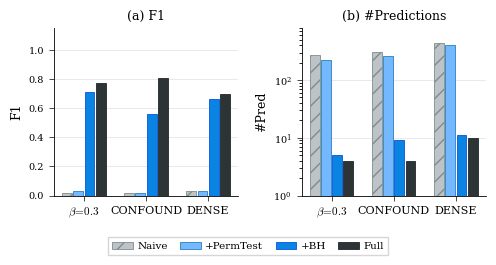

The matplotlib source for this figure: (Note: this script raises an exception after producing the figure.)
"""EX2b: Ablation analysis — stepwise pipeline addition (2 panels: F1 + #Pred).

Style: top-conference (NeurIPS / KDD / ICML) grouped bar chart.
"""
import matplotlib
matplotlib.use("Agg")
import matplotlib.pyplot as plt
import numpy as np
from pathlib import Path

plt.rcParams.update({
    "font.family": "serif",
    "mathtext.fontset": "cm",
    "font.size": 8,
    "axes.labelsize": 9,
    "axes.titlesize": 9,
    "axes.linewidth": 0.6,
    "xtick.major.width": 0.5,
    "ytick.major.width": 0.5,
    "xtick.labelsize": 8,
    "ytick.labelsize": 7,
    "legend.fontsize": 7.5,
    "lines.linewidth": 1.0,
})

# ---------- Data (Table EX2b) ----------
conditions = [r"$\beta\!=\!0.3$", "CONFOUND", "DENSE"]
methods = ["Naive", "+PermTest", "+BH", "Full"]

f1 = {
    "Naive":     [0.02, 0.02, 0.03],
    "+PermTest": [0.03, 0.02, 0.03],
    "+BH":       [0.71, 0.56, 0.66],
    "Full":      [0.77, 0.81, 0.70],
}
pred = {
    "Naive":     [270, 303, 438],
    "+PermTest": [224, 265, 413],
    "+BH":       [5, 9, 11],
    "Full":      [4, 4, 10],
}

# ---------- Colors & hatches ----------
colors   = ["#bdc3c7", "#74b9ff", "#0984e3", "#2d3436"]
hatches  = ["//",  "",  "",  ""]
edgecols = ["#7f8c8d", "#2980b9", "#0652DD", "#1e272e"]

x = np.arange(len(conditions))
n = len(methods)
width = 0.18
offsets = np.array([-(n-1)/2 + i for i in range(n)]) * width

# ---------- Figure (2 panels) ----------
fig, (ax1, ax2) = plt.subplots(1, 2, figsize=(5.0, 2.6))

panels = [
    (ax1, f1,   "F1",          "(a) F1",             False),
    (ax2, pred, "#Pred",       "(b) #Predictions",   True),
]

for panel_idx, (ax, data, ylabel, title, use_log) in enumerate(panels):
    for i, method in enumerate(methods):
        ax.bar(
            x + offsets[i],
            data[method],
            width * 0.88,
            color=colors[i],
            edgecolor=edgecols[i],
            linewidth=0.6,
            hatch=hatches[i],
            label=method if panel_idx == 0 else None,
            zorder=3,
        )

    ax.set_ylabel(ylabel)
    ax.set_xticks(x)
    ax.set_xticklabels(conditions)
    ax.set_title(title, pad=6)

    if use_log:
        ax.set_yscale("log")
        ax.set_ylim(1, 800)
    else:
        ax.set_ylim(0, 1.15)

    ax.yaxis.grid(True, color="#E0E0E0", linewidth=0.5, zorder=0)
    ax.set_axisbelow(True)
    ax.spines["top"].set_visible(False)
    ax.spines["right"].set_visible(False)

# Shared legend — bottom centre
handles, labels = ax1.get_legend_handles_labels()
fig.legend(
    handles, labels,
    loc="lower center",
    ncol=4,
    frameon=True,
    edgecolor="#cccccc",
    fancybox=False,
    bbox_to_anchor=(0.5, -0.01),
    columnspacing=1.2,
    handletextpad=0.4,
)

fig.tight_layout(rect=[0, 0.10, 1, 1], w_pad=1.5)

out = Path(__file__).resolve().parent
fig.savefig(out / "ex2b_ablation.pdf", bbox_inches="tight", dpi=300)
fig.savefig(out / "ex2b_ablation.png", bbox_inches="tight", dpi=300)
print("Saved ex2b_ablation.pdf/png")
